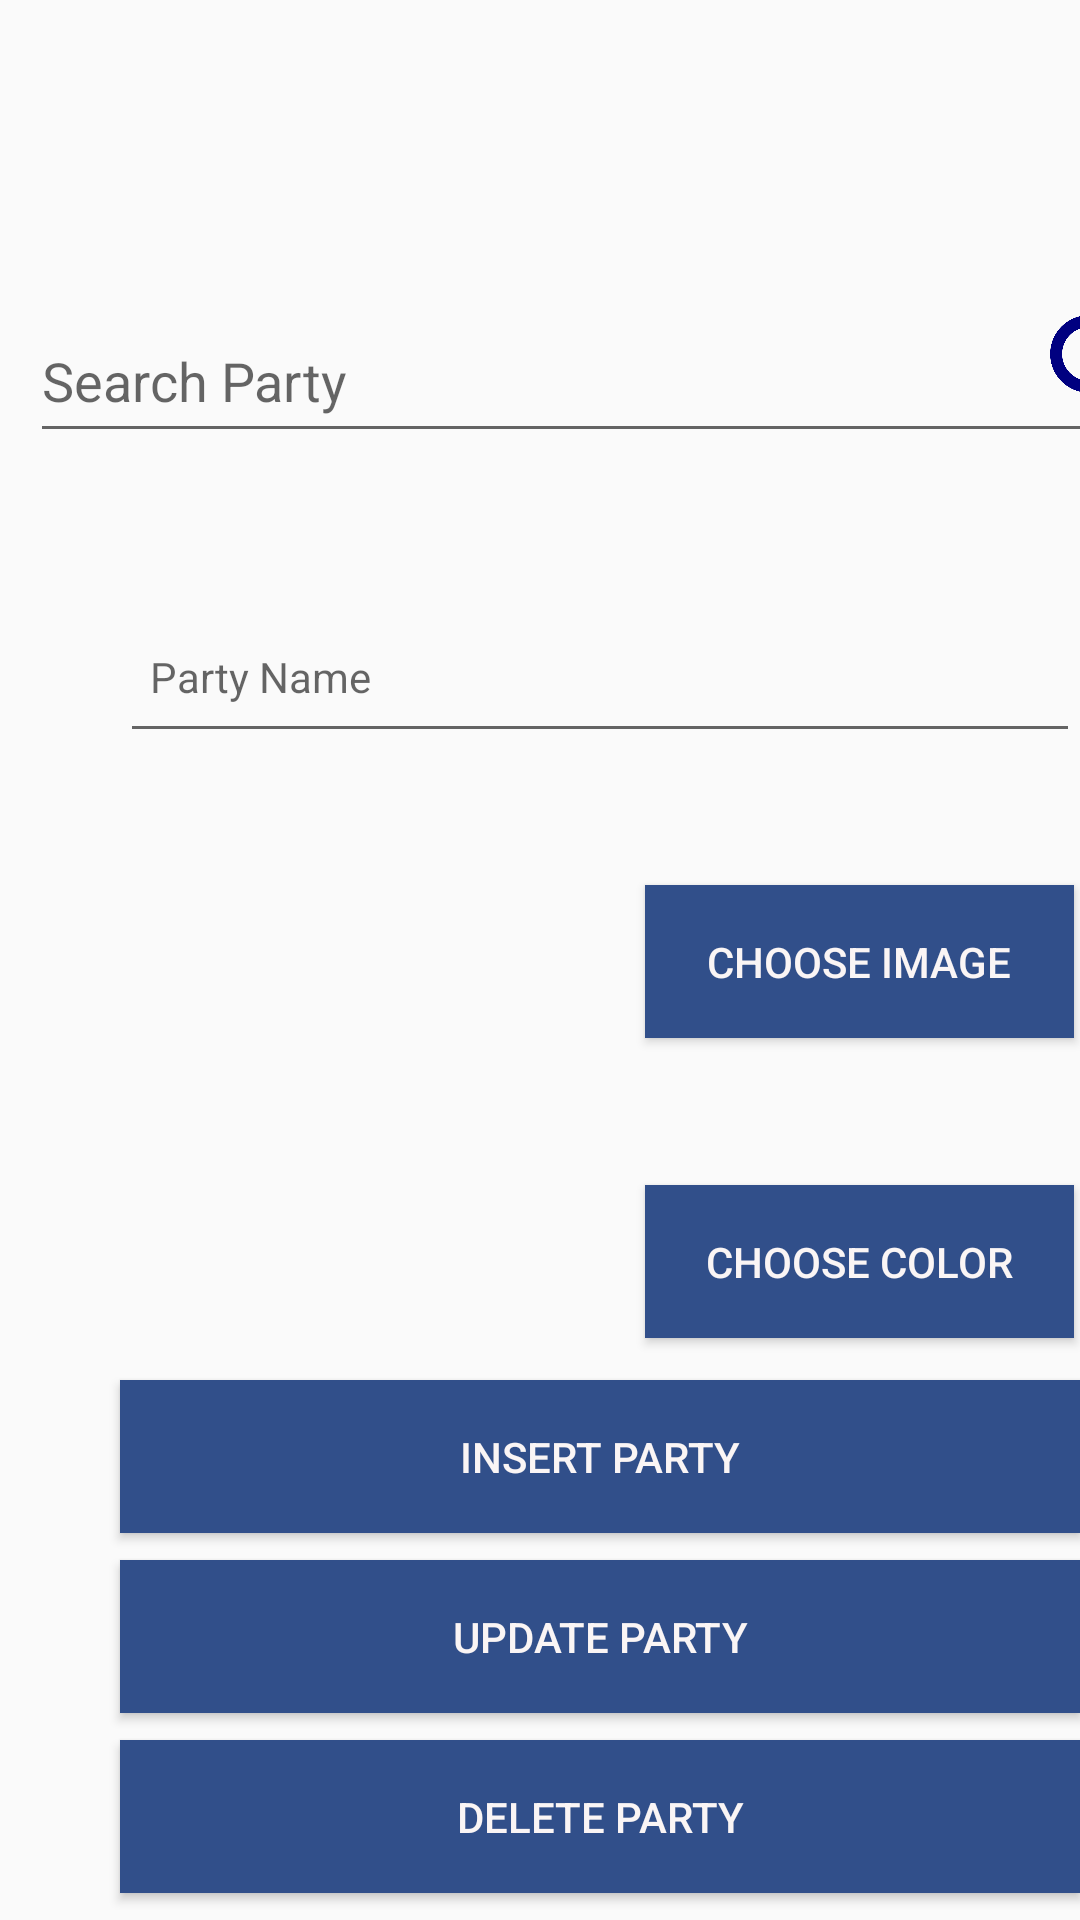

The Android layout XML behind this screen, and the referenced resources:
<!-- AndroidManifest.xml: application theme AppTheme.NoTitleBar -->
<!-- res/layout/fragment_party.xml -->
<?xml version="1.0" encoding="utf-8"?>
<FrameLayout xmlns:android="http://schemas.android.com/apk/res/android"
    xmlns:tools="http://schemas.android.com/tools"
    android:layout_width="match_parent"
    android:layout_height="match_parent"
    tools:context=".Party">

    <EditText
        android:id="@+id/SearchParty"
        android:layout_width="386dp"
        android:layout_height="51dp"
        android:layout_marginLeft="10dp"
        android:layout_marginTop="100dp"
        android:layout_marginBottom="60dp"
        android:ems="10"
        android:inputType="textPersonName"
        android:hint="Search Party" />

    <EditText
        android:id="@+id/txtPartyName"
        android:layout_width="320dp"
        android:layout_height="51dp"
        android:layout_marginLeft="40dp"
        android:layout_marginTop="200dp"
        android:ems="10"
        android:hint="Party Name"
        android:inputType="text"
        android:padding="10dp"
        android:textSize="14sp" />

    <Button
        android:id="@+id/btnImage"
        android:layout_width="143dp"
        android:layout_height="51dp"
        android:layout_marginLeft="215dp"
        android:layout_marginTop="295dp"
        android:layout_marginBottom="32dp"
        android:background="#314F8A"
        android:text="Choose image"
        android:textColor="#FAF5F5"
        android:textSize="14sp" />


    <Button
        android:id="@+id/btnColor"
        android:layout_width="143dp"
        android:layout_height="51dp"
        android:layout_marginLeft="215dp"
        android:layout_marginTop="395dp"
        android:layout_marginBottom="32dp"
        android:background="#314F8A"
        android:text="Choose color"
        android:textColor="#FAF5F5"
        android:textSize="14sp" />

    <Button
        android:id="@+id/btnInsertParty"
        android:layout_width="320dp"
        android:layout_height="51dp"
        android:layout_marginLeft="40dp"
        android:layout_marginTop="460dp"
        android:layout_marginBottom="32dp"
        android:background="#314F8A"
        android:text="Insert Party"
        android:textColor="#FAF5F5"
        android:textSize="14sp" />

    <Button
        android:id="@+id/btnUpdateParty"
        android:layout_width="320dp"
        android:layout_height="51dp"
        android:layout_marginLeft="40dp"
        android:layout_marginTop="520dp"
        android:layout_marginBottom="32dp"
        android:background="#314F8A"
        android:text="Update Party"
        android:textColor="#FAF5F5"
        android:textSize="14sp" />

    <Button
        android:id="@+id/btnDeleteParty"
        android:layout_width="320dp"
        android:layout_height="51dp"
        android:layout_marginLeft="40dp"
        android:layout_marginTop="580dp"
        android:layout_marginBottom="32dp"
        android:background="#314F8A"
        android:text="Delete Party"
        android:textColor="#FAF5F5"
        android:textSize="14sp" />

    <ImageView
        android:id="@+id/ImgParty"
        android:layout_width="148dp"
        android:layout_height="100dp"
        android:layout_marginLeft="40dp"
        android:layout_marginTop="270dp" />

    <ImageView
        android:id="@+id/imgColor"
        android:layout_width="80dp"
        android:layout_height="64dp"
        android:layout_marginLeft="70dp"
        android:layout_marginTop="385dp" />

    <ImageView
        android:id="@+id/BtnSearchParty"
        android:layout_width="30dp"
        android:layout_height="40dp"
        android:layout_marginLeft="350dp"
        android:layout_marginTop="100dp"
        android:src="@drawable/search1" />

</FrameLayout>
<!-- resources referenced by this layout -->
<resources>
  <!-- drawable search1: png bitmap (drawable, 10939 bytes) -->
  <style name="AppTheme.NoTitleBar" parent="Theme.AppCompat.DayNight">
      <item name="windowActionBar">false</item>
      <item name="windowNoTitle">true</item>
      <item name="android:windowFullscreen">true</item>
      </style>
</resources>
